Photos from the image-classification dataset "data" in the GitHub repository s4piru/Arduino-ODML. Its 2 classes are: bottle, can.

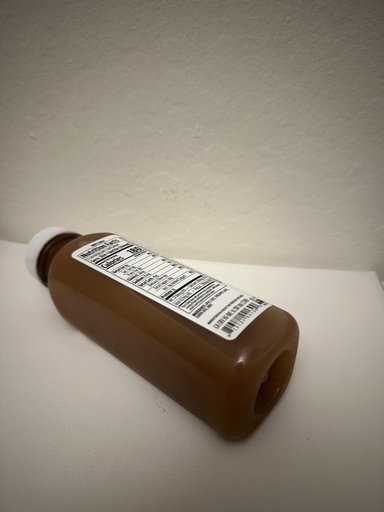
Label: bottle

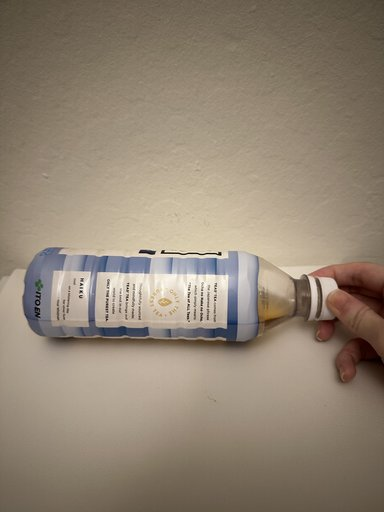
Label: bottle

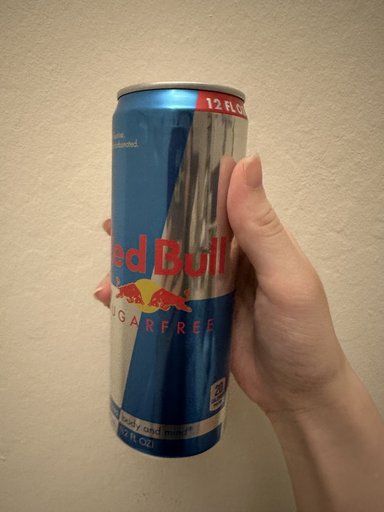
Label: can

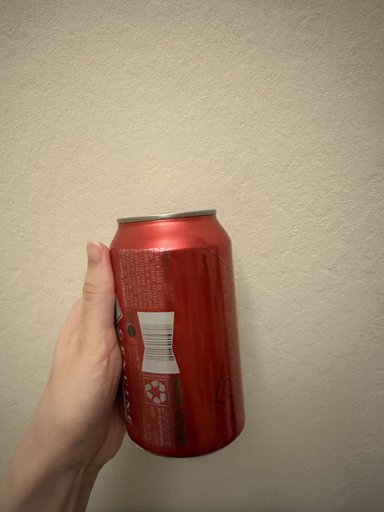
Label: can

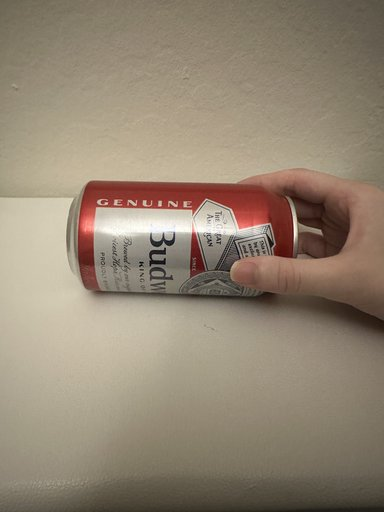
Label: can

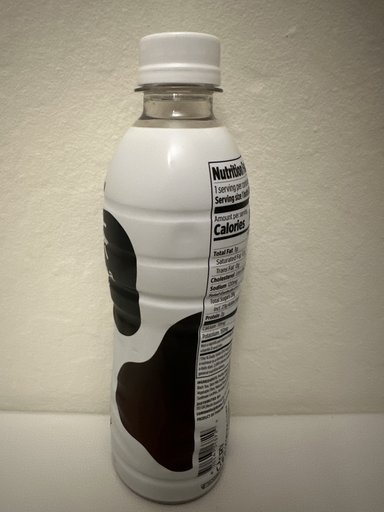
Label: bottle
